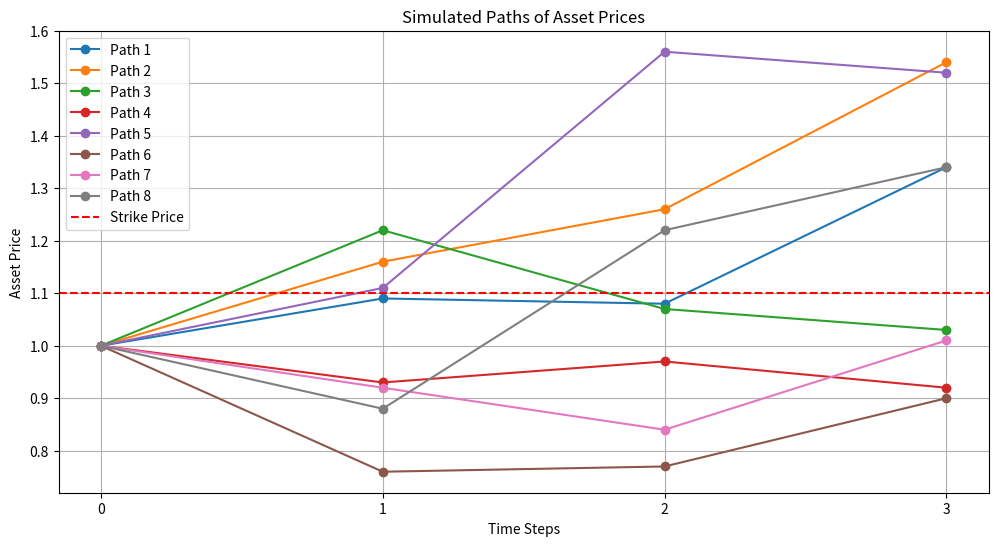
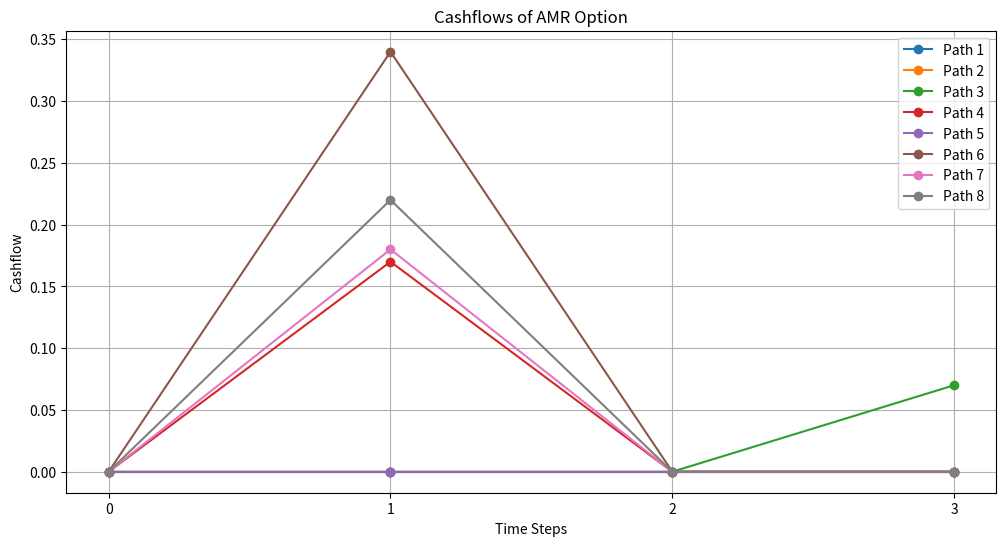

These figures' Python source, in order:
import numpy as np
import matplotlib.pyplot as plt

# [redacted]
EXAMPLE = np.array([
    [1, 1.09, 1.08, 1.34],
    [1, 1.16, 1.26, 1.54],
    [1, 1.22, 1.07, 1.03],
    [1, 0.93, 0.97, 0.92],
    [1, 1.11, 1.56, 1.52],
    [1, 0.76, 0.77, 0.90],
    [1, 0.92, 0.84, 1.01],
    [1, 0.88, 1.22, 1.34]
])
paths = 8
steps = 4
strike = 1.1
startprice = 1
r = 0.06
dt = 1
disc = np.exp(dt * r * -np.arange(1, steps))
P = np.zeros((paths, steps))
S = EXAMPLE




# cashflow at T
for j in range(paths):
    P[j, steps - 1] = max(strike - S[j, steps - 1], 0)

# LSM
for h in range(steps - 2, 0, -1):
    Y = np.zeros(paths) 
    pick = strike - S[:, h] > 0
    for j in range(paths):
        Y[j] = np.sum(disc[:steps - h - 1] * P[j, h + 1:steps])
    Y = Y[pick]
    dummy = S[pick, h]
    X = np.column_stack((np.ones(len(dummy)), dummy, dummy**2)) 
    b = np.linalg.lstsq(X, Y, rcond=None)[0]
    
    for j in range(paths):
        if pick[j] and np.dot([1, S[j, h], S[j, h]**2], b) < max(strike - S[j, h], 0):
            P[j, h] = max(strike - S[j, h], 0)
            P[j, h + 1:steps] = 0

Z = np.zeros(paths)
for j in range(paths):
    Z[j] = np.sum(disc * P[j, 1:steps])
mean_Z = np.mean(Z)
print(f'Mean Value of AMR Option: {mean_Z}')




# stock prices
plt.figure(figsize=(12, 6))
for i in range(paths):
    plt.plot(range(steps), S[i], marker='o', label=f'Path {i+1}')
plt.title('Simulated Paths of Asset Prices')
plt.xlabel('Time Steps')
plt.ylabel('Asset Price')
plt.axhline(y=strike, color='r', linestyle='--', label='Strike Price')
plt.legend()
plt.grid(True)
plt.xticks([0, 1, 2, 3])
plt.show()

# cashflows
plt.figure(figsize=(12, 6))
for i in range(paths):
    plt.plot(range(steps), P[i], marker='o', label=f'Path {i+1}')
plt.title('Cashflows of AMR Option')
plt.xlabel('Time Steps')
plt.ylabel('Cashflow')
plt.grid(True)
plt.legend()
plt.xticks([0, 1, 2, 3])
plt.show()

